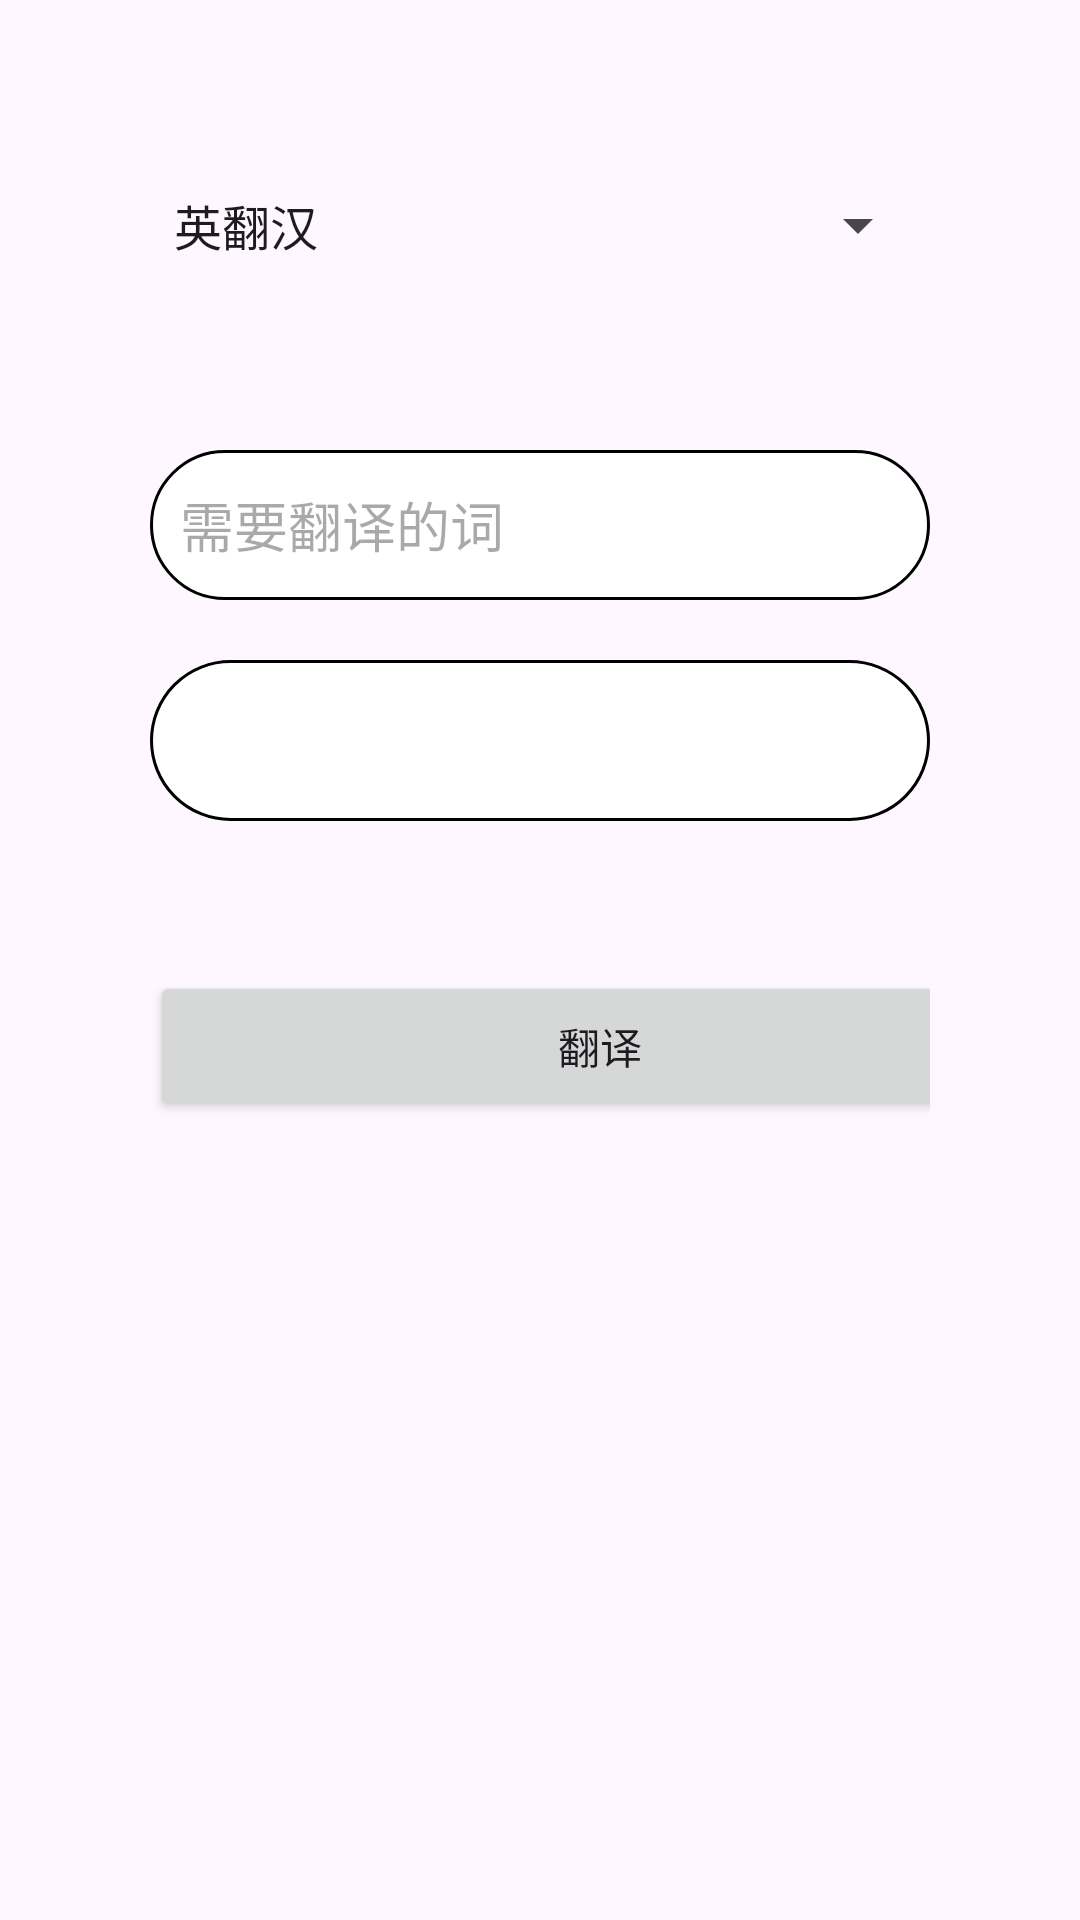

Reconstruct the res/layout file that produces this screen, plus the resources it refers to.
<!-- AndroidManifest.xml: application theme Theme.App -->
<!-- res/layout/activity_translation.xml -->
<?xml version="1.0" encoding="utf-8"?>
<ScrollView xmlns:android="http://schemas.android.com/apk/res/android"
    android:layout_width="match_parent"
    android:layout_height="match_parent">

    <LinearLayout
        android:layout_width="match_parent"
        android:layout_height="match_parent"
        android:orientation="vertical"
        android:padding="50dp">

        <androidx.appcompat.widget.AppCompatSpinner
            android:id="@+id/enChangeToZh"
            android:layout_width="match_parent"
            android:layout_height="50dp"
            android:dropDownWidth="100dp"
            android:entries="@array/translation"
            android:scrollbarSize="50dp"
            android:spinnerMode="dropdown" />

        <EditText
            android:id="@+id/et_translation"
            android:layout_width="match_parent"
            android:layout_height="50dp"
            android:layout_marginTop="50dp"
            android:background="@drawable/translation"
            android:hint="需要翻译的词"
            android:padding="10dp" />


        <TextView
            android:id="@+id/tv_translation"
            android:layout_width="match_parent"
            android:layout_height="wrap_content"
            android:layout_marginTop="20dp"
            android:background="@drawable/translation"
            android:padding="10dp"
            android:textSize="25sp" />



        <androidx.appcompat.widget.AppCompatButton
            android:id="@+id/trButton"
            android:layout_width="300dp"
            android:layout_height="50dp"
            android:layout_marginTop="50dp"
            android:text="翻译" />


    </LinearLayout>
</ScrollView>
<!-- resources referenced by this layout -->
<resources>
  <string-array name="translation">
          <item>英翻汉</item>
          <item>汉翻英</item>
      </string-array>
  <!-- drawable translation (drawable) -->
  <?xml version="1.0" encoding="utf-8"?>
  <shape xmlns:android="http://schemas.android.com/apk/res/android">
  
      <solid
          android:color="@color/white"/>
      <corners android:radius="60dp"/>
      <stroke android:color="@color/black" android:width="1dp"/>
  </shape>
  <style name="Theme.App" parent="Base.Theme.App" />
  <color name="white">#FFFFFFFF</color>
  <color name="black">#FF000000</color>
  <style name="Base.Theme.App" parent="Theme.Material3.DayNight.NoActionBar">
          
           <item name="colorPrimary">@color/my_light_primary</item>
      </style>
  <color name="my_light_primary">#FF000000</color>
</resources>
